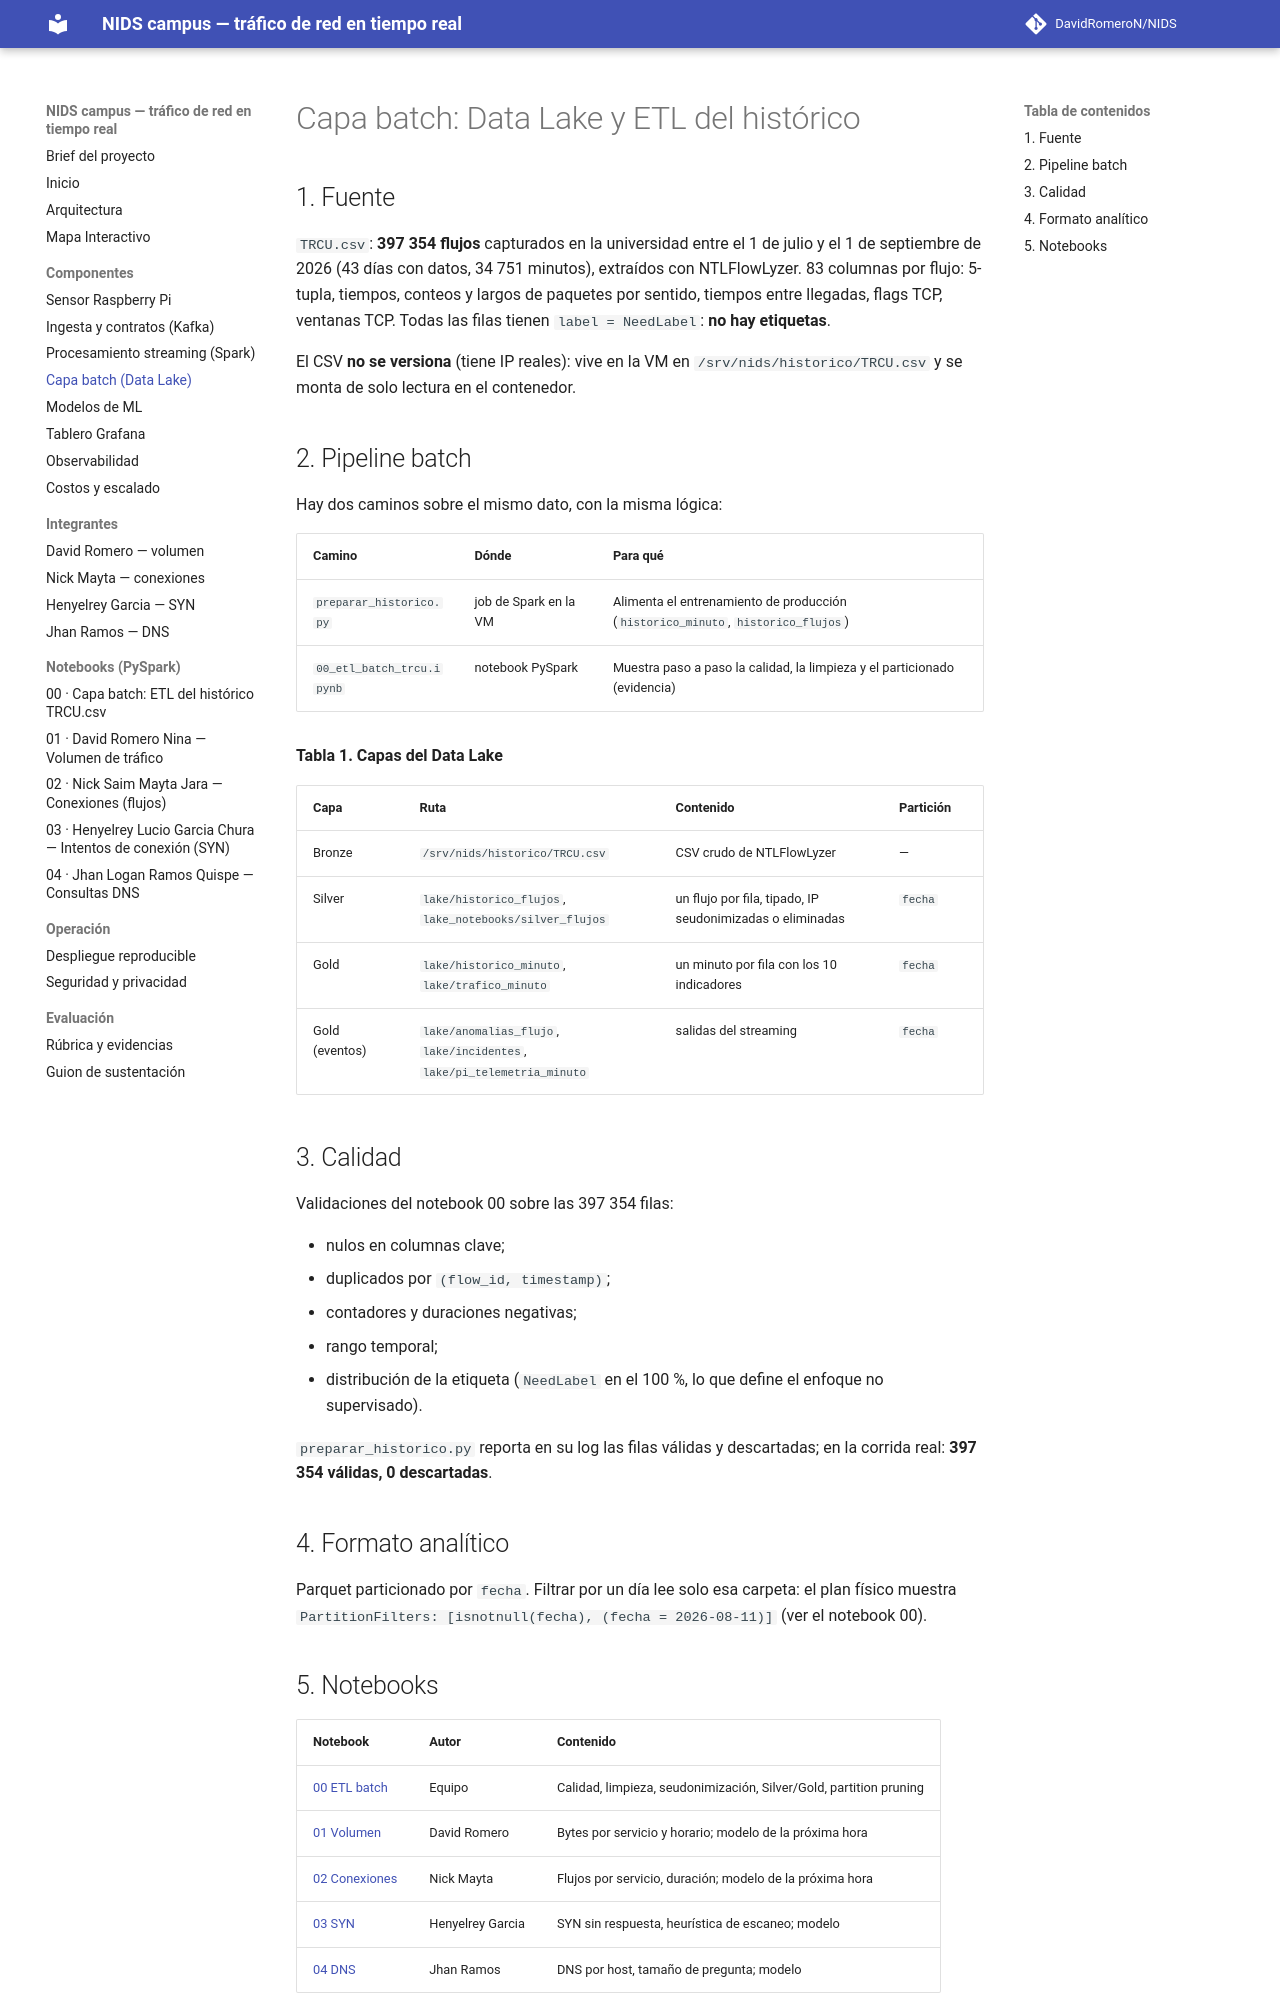

repository: DavidRomeroN/NIDS · page: batch/index.html · generator: mkdocs

# Capa batch: Data Lake y ETL del histórico

## 1. Fuente

`TRCU.csv`: **397 354 flujos** capturados en la universidad entre el 1 de julio
y el 1 de septiembre de 2026 (43 días con datos, 34 751 minutos), extraídos con
NTLFlowLyzer. 83 columnas por flujo: 5-tupla, tiempos, conteos y largos de
paquetes por sentido, tiempos entre llegadas, flags TCP, ventanas TCP. Todas
las filas tienen `label = NeedLabel`: **no hay etiquetas**.

El CSV **no se versiona** (tiene IP reales): vive en la VM en
`/srv/nids/historico/TRCU.csv` y se monta de solo lectura en el contenedor.

## 2. Pipeline batch

Hay dos caminos sobre el mismo dato, con la misma lógica:

| Camino | Dónde | Para qué |
|---|---|---|
| `preparar_historico.py` | job de Spark en la VM | Alimenta el entrenamiento de producción (`historico_minuto`, `historico_flujos`) |
| `00_etl_batch_trcu.ipynb` | notebook PySpark | Muestra paso a paso la calidad, la limpieza y el particionado (evidencia) |

**Tabla 1. Capas del Data Lake**

| Capa | Ruta | Contenido | Partición |
|---|---|---|---|
| Bronze | `/srv/nids/historico/TRCU.csv` | CSV crudo de NTLFlowLyzer | — |
| Silver | `lake/historico_flujos`, `lake_notebooks/silver_flujos` | un flujo por fila, tipado, IP seudonimizadas o eliminadas | `fecha` |
| Gold | `lake/historico_minuto`, `lake/trafico_minuto` | un minuto por fila con los 10 indicadores | `fecha` |
| Gold (eventos) | `lake/anomalias_flujo`, `lake/incidentes`, `lake/pi_telemetria_minuto` | salidas del streaming | `fecha` |

## 3. Calidad

Validaciones del notebook 00 sobre las 397 354 filas:

- nulos en columnas clave;
- duplicados por `(flow_id, timestamp)`;
- contadores y duraciones negativas;
- rango temporal;
- distribución de la etiqueta (`NeedLabel` en el 100 %, lo que define el
  enfoque no supervisado).

`preparar_historico.py` reporta en su log las filas válidas y descartadas;
en la corrida real: **397 354 válidas, 0 descartadas**.

## 4. Formato analítico

Parquet particionado por `fecha`. Filtrar por un día lee solo esa carpeta: el
plan físico muestra `PartitionFilters: [isnotnull(fecha), (fecha = 2026-08-11)]`
(ver el notebook 00).
